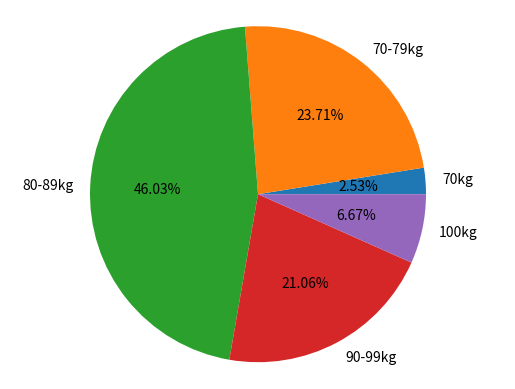

This chart was generated by the following Python code:
import matplotlib.pyplot as plt

"""
select count(*) from player where 体重<70;　22人
select count(*) from player where 体重>=70 and 体重<=79; 206人
select count(*) from player where 体重>=80 and 体重<=89;　４００人
select count(*) from player where 体重>=90 and 体重<=99;　１８３人
select count(*) from player where 体重>=100;　５８人
"""


values = [22, 206, 400, 183, 58] # グラフ要素の値
labels = [                         # グラフ要素のラベル
    '70kg', '70-79kg', '80-89kg', '90-99kg', '100kg'
]
plt.pie(x=values,                  # グラフ要素の値を設定
        labels=labels,             # グラフ要素のラベルを設定
        autopct='%.2f%%')          # 構成割合として小数点以下2桁までをプロット
plt.axis('equal')                  # グラフを
plt.show()
